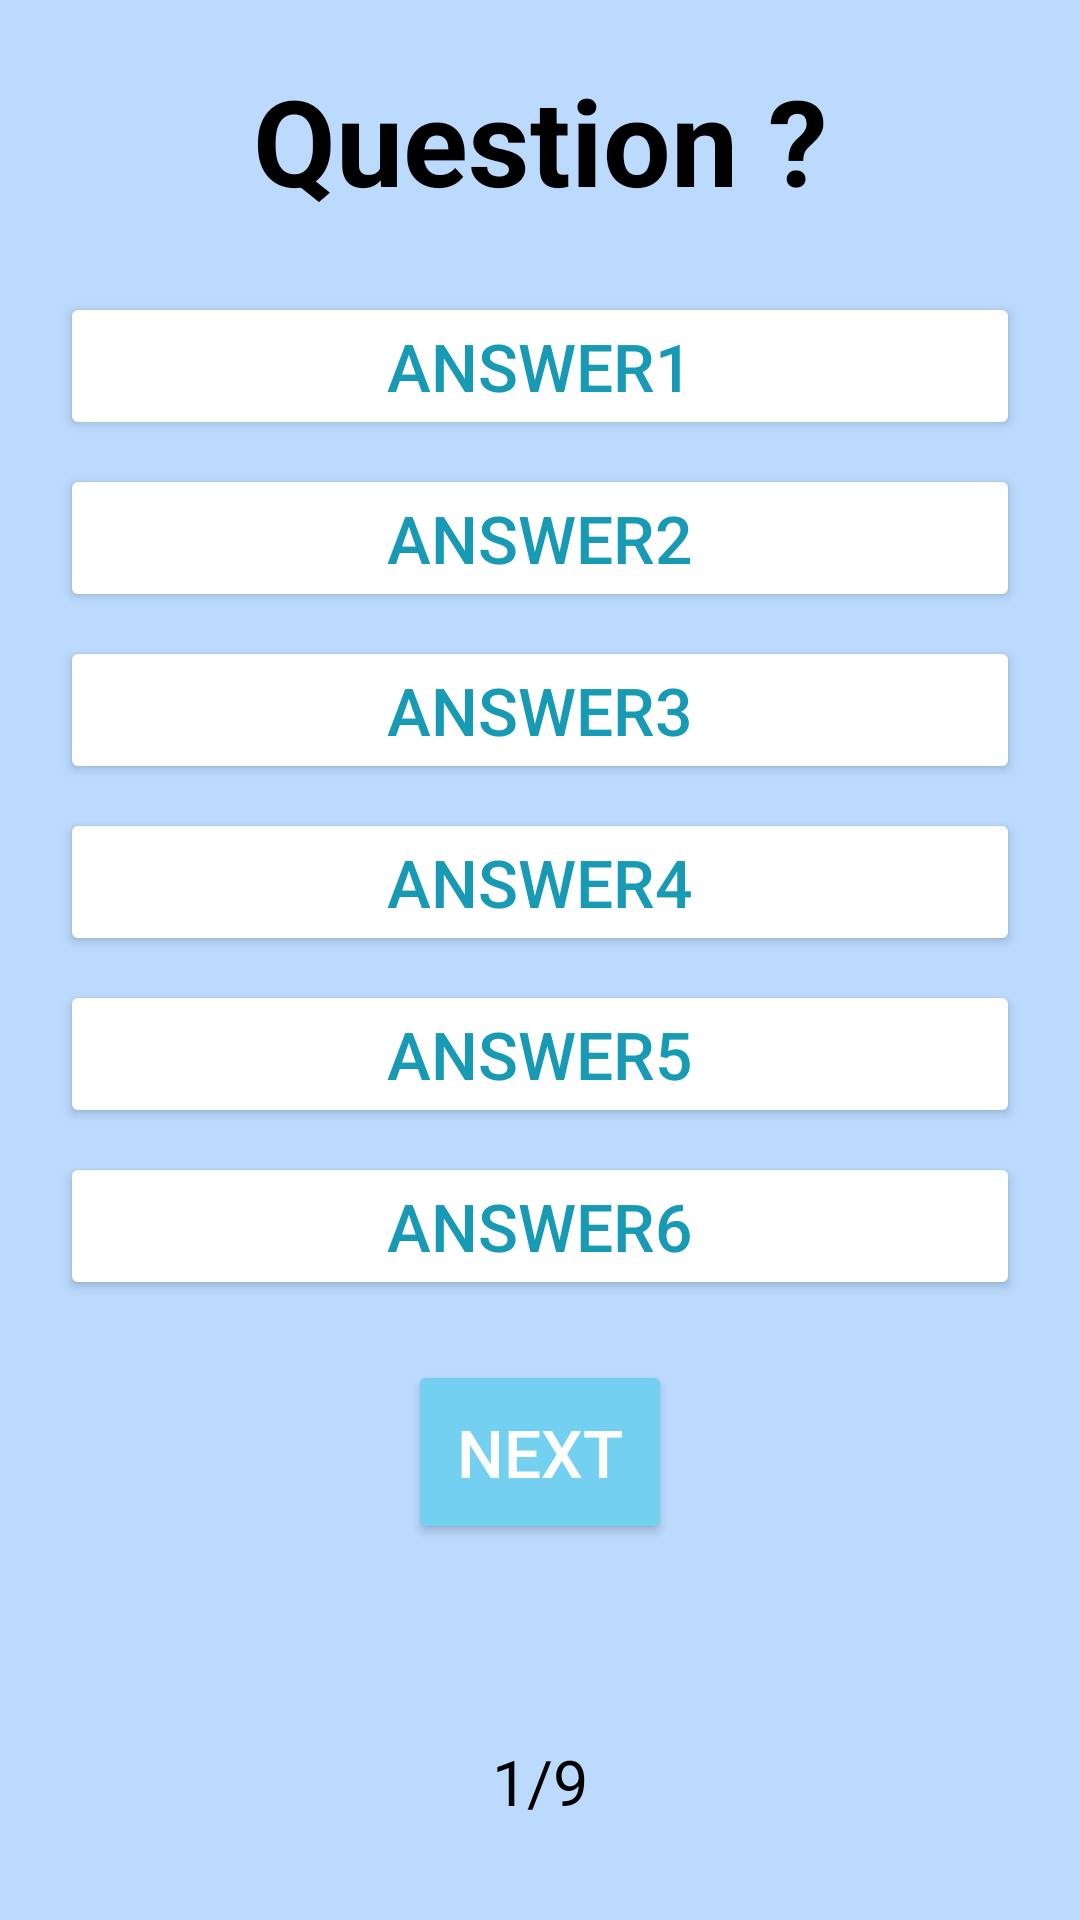

The Android layout XML behind this screen, and the referenced resources:
<!-- AndroidManifest.xml: application theme Theme.Telecoop -->
<!-- res/layout/fragment_quizz_content.xml -->
<?xml version="1.0" encoding="utf-8"?>
<ScrollView
    xmlns:android="http://schemas.android.com/apk/res/android"
    android:id="@+id/scrollContainer"
    android:layout_width="match_parent"
    android:layout_height="match_parent"
    android:background="#bbdafe"
    android:fillViewport="true"
    >

    <LinearLayout
        android:id="@+id/quizzLinearLayout"
        android:layout_width="match_parent"
        android:layout_height="wrap_content"
        android:orientation="vertical"
        android:gravity="center_horizontal"
        android:padding="16dp"
        >

        
        <TextView
            android:id="@+id/question"
            android:layout_width="match_parent"
            android:layout_height="wrap_content"
            android:padding="4dp"
            android:gravity="center"
            android:textColor="@color/black"
            android:textSize="40sp"
            android:textStyle="bold"
            android:layout_marginBottom="16dp"
            android:text="Question ?" />

        
        <Button
            android:id="@+id/answer1"
            android:layout_width="match_parent"
            android:layout_height="wrap_content"
            android:layout_margin="4dp"
            android:paddingHorizontal="32dp"
            android:textSize="22sp"
            android:textColor="@color/textContentButton"
            android:backgroundTint="@color/white"
            android:text="Answer1" />

        
        <Button
            android:id="@+id/answer2"
            android:layout_width="match_parent"
            android:layout_height="wrap_content"
            android:layout_margin="4dp"
            android:paddingHorizontal="32dp"
            android:textSize="22sp"
            android:textColor="@color/textContentButton"
            android:backgroundTint="@color/white"
            android:text="Answer2" />

        
        <Button
            android:id="@+id/answer3"
            android:layout_width="match_parent"
            android:layout_height="wrap_content"
            android:layout_margin="4dp"
            android:paddingHorizontal="32dp"
            android:textSize="22sp"
            android:textColor="@color/textContentButton"
            android:backgroundTint="@color/white"
            android:text="Answer3" />

        
        <Button
            android:id="@+id/answer4"
            android:layout_width="match_parent"
            android:layout_height="wrap_content"
            android:layout_margin="4dp"
            android:paddingHorizontal="32dp"
            android:textSize="22sp"
            android:textColor="@color/textContentButton"
            android:backgroundTint="@color/white"
            android:text="Answer4" />

        
        <Button
            android:id="@+id/answer5"
            android:layout_width="match_parent"
            android:layout_height="wrap_content"
            android:layout_margin="4dp"
            android:paddingHorizontal="32dp"
            android:textSize="22sp"
            android:textColor="@color/textContentButton"
            android:backgroundTint="@color/white"
            android:text="Answer5" />

        
        <Button
            android:id="@+id/answer6"
            android:layout_width="match_parent"
            android:layout_height="wrap_content"
            android:layout_margin="4dp"
            android:paddingHorizontal="32dp"
            android:textSize="22sp"
            android:textColor="@color/textContentButton"
            android:backgroundTint="@color/white"
            android:text="Answer6" />

        
        <Button
            android:id="@+id/next"
            android:layout_width="wrap_content"
            android:layout_height="wrap_content"
            android:layout_marginTop="16dp"
            android:padding="16dp"
            android:textSize="22sp"
            android:textColor="@color/white"
            android:backgroundTint="@color/bleuCiel"
            android:text="NEXT" />

        
        <View
            android:layout_width="0dp"
            android:layout_height="wrap_content"
            android:layout_weight="1" />

        
        <TextView
            android:id="@+id/txtQuestionIndex"
            android:layout_width="wrap_content"
            android:layout_height="wrap_content"
            android:text="1/9"
            android:textSize="21sp"
            android:textColor="@android:color/black"
            android:padding="8dp"
            android:layout_margin="8dp"/>

    </LinearLayout>
</ScrollView>
<!-- resources referenced by this layout -->
<resources>
  <color name="black">#FF000000</color>
  <color name="bleuCiel">#74d0f1</color>
  <color name="textContentButton">#189AB4</color>
  <color name="white">#FFFFFFFF</color>
  <style name="Theme.Telecoop" parent="Theme.MaterialComponents.DayNight.DarkActionBar">
          
          <item name="colorPrimary">@color/purple_500</item>
          <item name="colorPrimaryVariant">@color/purple_700</item>
          <item name="colorOnPrimary">@color/white</item>
          
          <item name="colorSecondary">@color/teal_200</item>
          <item name="colorSecondaryVariant">@color/teal_700</item>
          <item name="colorOnSecondary">@color/black</item>
          
          <item name="android:statusBarColor">?attr/colorPrimaryVariant</item>
          
      </style>
  <color name="purple_500">#FF6200EE</color>
  <color name="purple_700">#FF3700B3</color>
  <color name="teal_200">#FF03DAC5</color>
  <color name="teal_700">#FF018786</color>
</resources>
